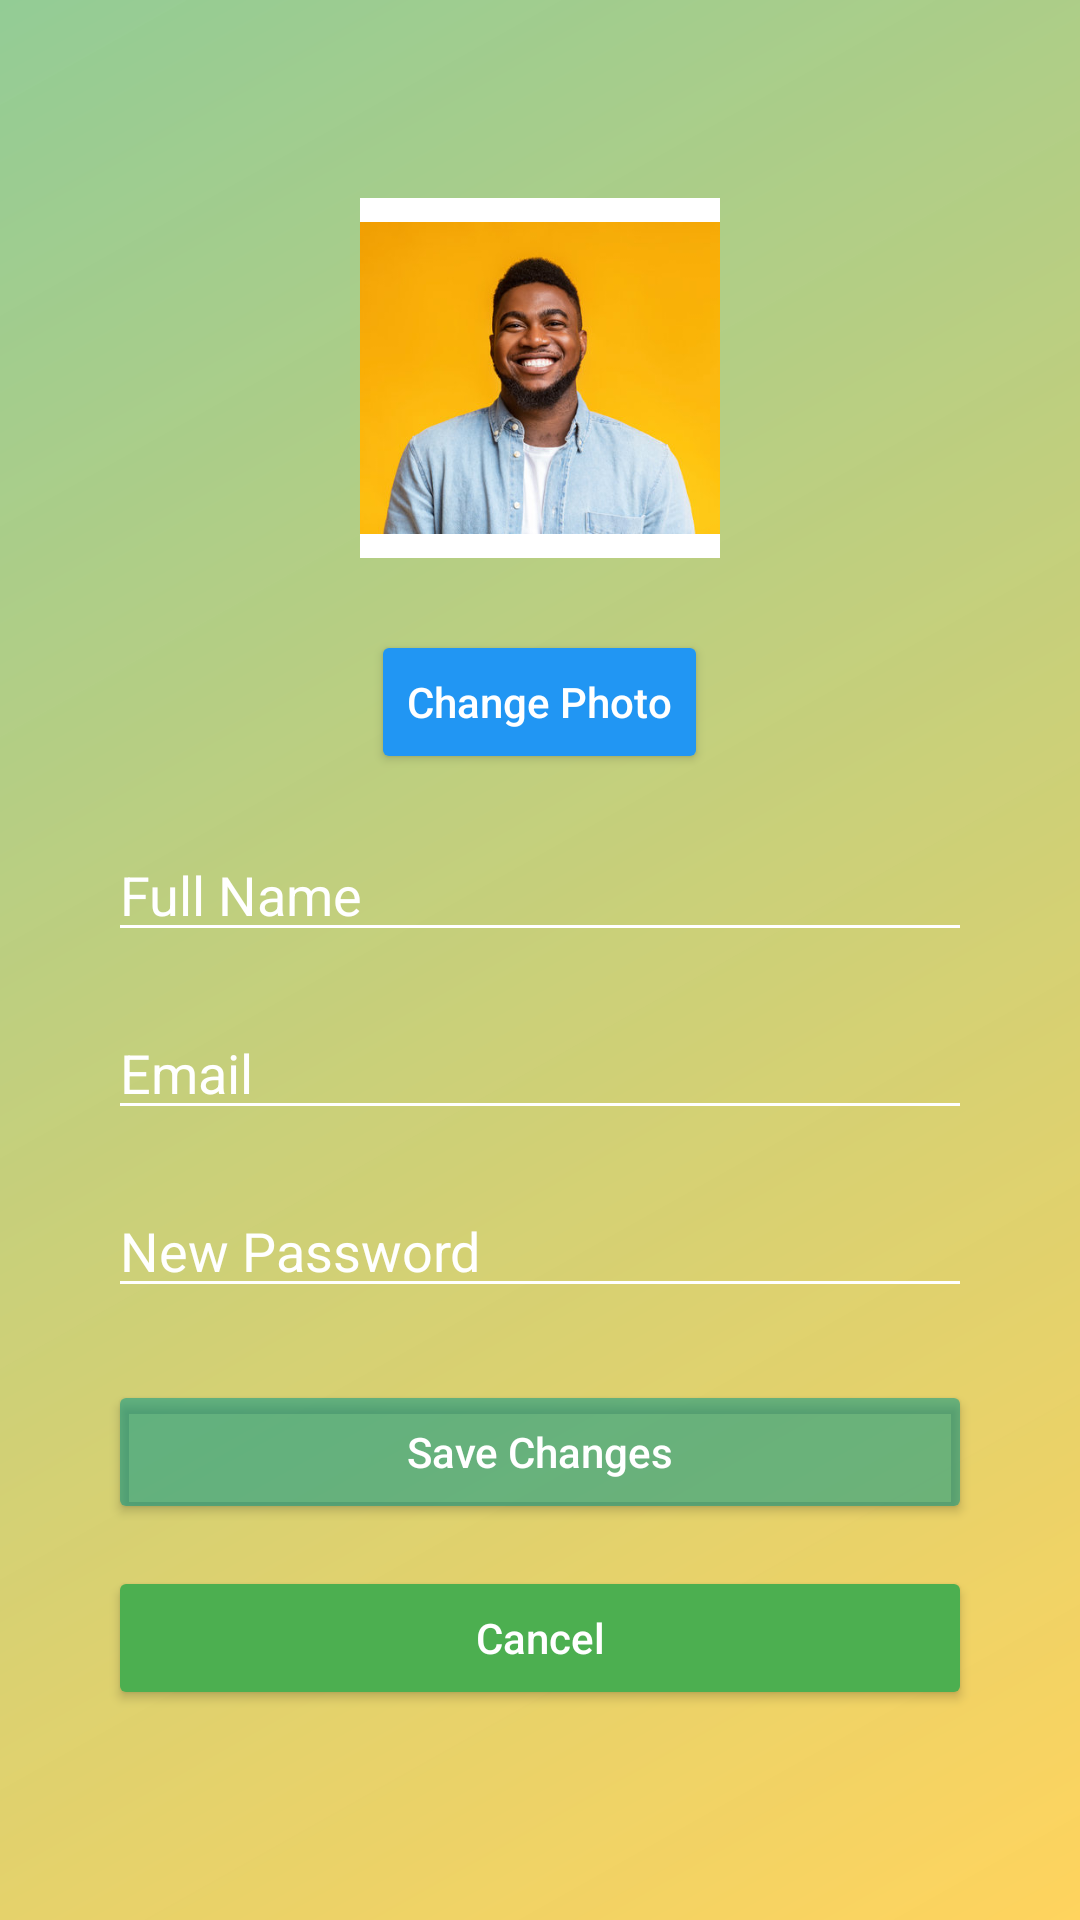

Write the Android layout XML for this screen, with the resource values it uses.
<!-- AndroidManifest.xml: application theme Theme.EchoTrack -->
<!-- res/layout/edit_profile.xml -->
<?xml version="1.0" encoding="utf-8"?>
<ScrollView xmlns:android="http://schemas.android.com/apk/res/android"
    android:layout_width="match_parent"
    android:layout_height="match_parent"
    android:background="@drawable/color_background">

    <LinearLayout
        android:layout_width="match_parent"
        android:layout_height="wrap_content"
        android:orientation="vertical"
        android:gravity="center_horizontal"
        android:padding="36dp">

        
        <ImageView
            android:id="@+id/imgAvatarEdit"
            android:layout_width="120dp"
            android:layout_height="120dp"
            android:src="@drawable/ph1"
            android:layout_gravity="center_horizontal"
            android:layout_marginTop="30dp"
            android:layout_marginBottom="24dp"
            android:background="@color/white"
            android:padding="8dp"
            android:scaleType="centerCrop"/>

        <Button
            android:id="@+id/btnChangeAvatar"
            android:layout_width="wrap_content"
            android:layout_height="wrap_content"
            android:layout_gravity="center_horizontal"
            android:layout_marginBottom="18dp"
            android:backgroundTint="@color/accent_blue"

            android:text="Change Photo"
            android:textAllCaps="false"
            android:textColor="@color/white" />

        
        <EditText
            android:id="@+id/etEditName"
            android:layout_width="match_parent"
            android:layout_height="wrap_content"
            android:hint="Full Name"
            android:textColor="@color/white"
            android:textColorHint="@color/white"
            android:backgroundTint="@color/white"
            android:textSize="18sp"
            android:layout_marginBottom="18dp"/>

        
        <EditText
            android:id="@+id/etEditEmail"
            android:layout_width="match_parent"
            android:layout_height="wrap_content"
            android:hint="Email"
            android:inputType="textEmailAddress"
            android:textColor="@color/white"
            android:textColorHint="@color/white"
            android:backgroundTint="@color/white"
            android:textSize="18sp"
            android:layout_marginBottom="18dp"/>

        
        <EditText
            android:id="@+id/etEditPassword"
            android:layout_width="match_parent"
            android:layout_height="wrap_content"
            android:hint="New Password"
            android:inputType="textPassword"
            android:textColor="@color/white"
            android:textColorHint="@color/white"
            android:backgroundTint="@color/white"
            android:textSize="18sp"
            android:layout_marginBottom="24dp"/>

        
        <Button
            android:id="@+id/btnSaveProfile"
            android:layout_width="match_parent"
            android:layout_height="wrap_content"
            android:text="Save Changes"
            android:textColor="@color/white"
            android:backgroundTint="#88009688"
            android:textAllCaps="false"
            android:layout_marginBottom="14dp"/>

        
        <Button
            android:id="@+id/btnCancelEdit"
            android:layout_width="match_parent"
            android:layout_height="wrap_content"
            android:text="Cancel"
            android:textColor="@color/white"
            android:backgroundTint="@color/primary_green"
            android:textAllCaps="false"
            android:layout_marginBottom="8dp"/>

    </LinearLayout>
</ScrollView>
<!-- resources referenced by this layout -->
<resources>
  <color name="accent_blue">#2196F3</color>
  <color name="primary_green">#4CAF50</color>
  <color name="white">#FFFFFF</color>
  <!-- drawable color_background (drawable) -->
  <?xml version="1.0" encoding="utf-8"?>
  <shape xmlns:android="http://schemas.android.com/apk/res/android"
      android:shape="rectangle">
      <gradient
          android:startColor="#A6FFC107"
          android:endColor="#9A4CAF50"
          android:angle="135"/> 
  </shape>
  <!-- drawable ph1: jpg bitmap (drawable, 25912 bytes) -->
  <style name="Theme.EchoTrack" parent="Base.Theme.EchoTrack" />
  <style name="Base.Theme.EchoTrack" parent="Theme.Material3.DayNight.NoActionBar">
          
          
      </style>
</resources>
